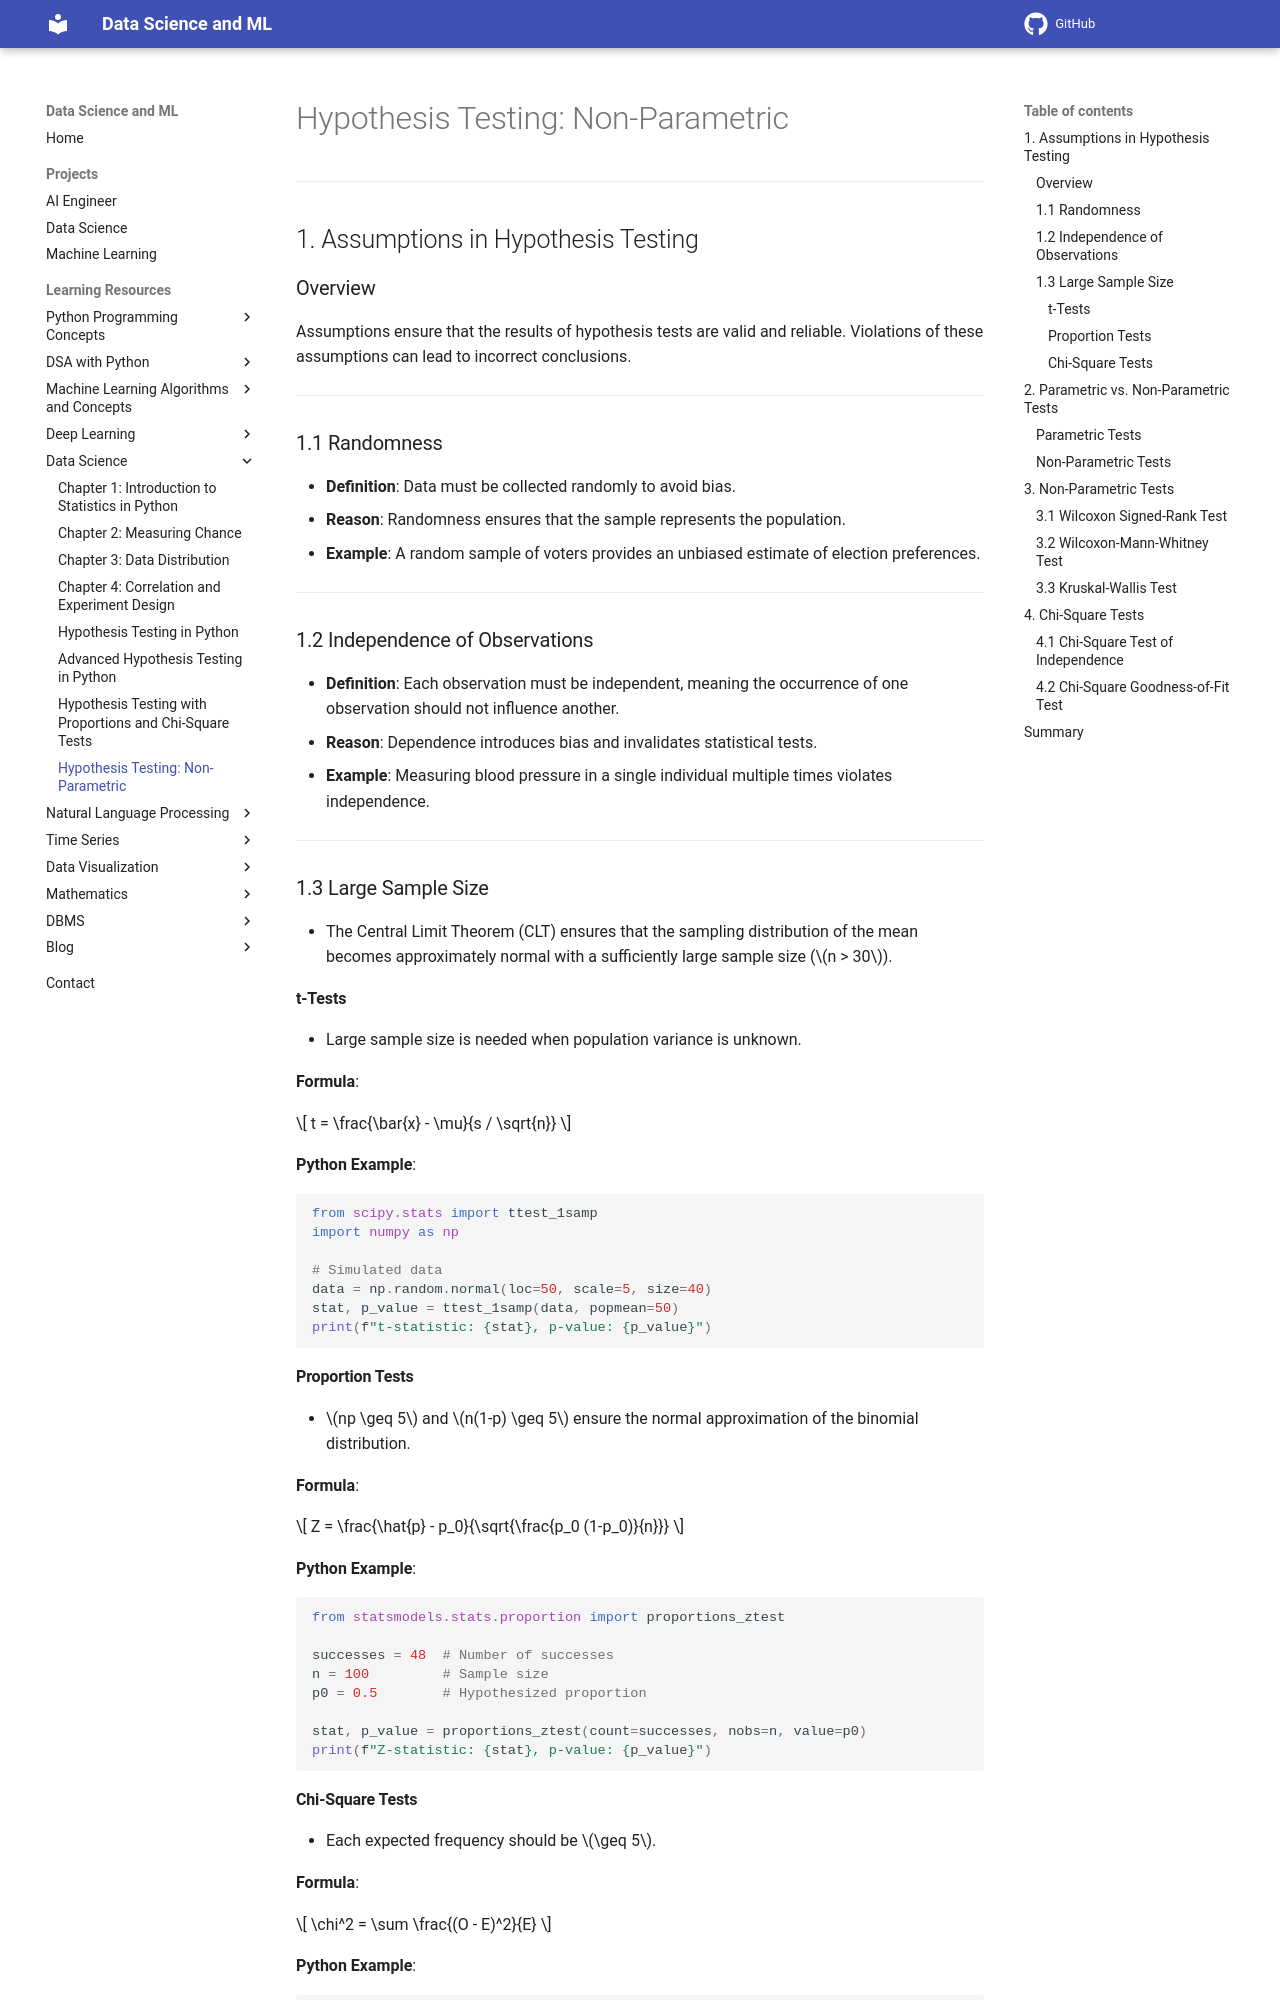

repository: sntoshsah/learning_hub · page: Learning_resources/Data Science/Statistics/Non_Parametric_test/index.html · generator: mkdocs

# Hypothesis Testing: Non-Parametric


---

## 1. Assumptions in Hypothesis Testing

### Overview
Assumptions ensure that the results of hypothesis tests are valid and reliable. Violations of these assumptions can lead to incorrect conclusions.

---

### 1.1 Randomness
- **Definition**: Data must be collected randomly to avoid bias.
- **Reason**: Randomness ensures that the sample represents the population.
- **Example**: A random sample of voters provides an unbiased estimate of election preferences.

---

### 1.2 Independence of Observations
- **Definition**: Each observation must be independent, meaning the occurrence of one observation should not influence another.
- **Reason**: Dependence introduces bias and invalidates statistical tests.
- **Example**: Measuring blood pressure in a single individual multiple times violates independence.

---

### 1.3 Large Sample Size
- The Central Limit Theorem (CLT) ensures that the sampling distribution of the mean becomes approximately normal with a sufficiently large sample size (\(n > 30\)).

#### t-Tests
- Large sample size is needed when population variance is unknown.

**Formula**:

\[
t = \frac{\bar{x} - \mu}{s / \sqrt{n}}
\]

**Python Example**:
```python
from scipy.stats import ttest_1samp
import numpy as np

# Simulated data
data = np.random.normal(loc=50, scale=5, size=40)
stat, p_value = ttest_1samp(data, popmean=50)
print(f"t-statistic: {stat}, p-value: {p_value}")
```

#### Proportion Tests

- \(np \geq 5\) and \(n(1-p) \geq 5\) ensure the normal approximation of the binomial distribution.

**Formula**:

\[
Z = \frac{\hat{p} - p_0}{\sqrt{\frac{p_0 (1-p_0)}{n}}}
\]

**Python Example**:
```python
from statsmodels.stats.proportion import proportions_ztest

successes = 48  # Number of successes
n = 100         # Sample size
p0 = 0.5        # Hypothesized proportion

stat, p_value = proportions_ztest(count=successes, nobs=n, value=p0)
print(f"Z-statistic: {stat}, p-value: {p_value}")
```
